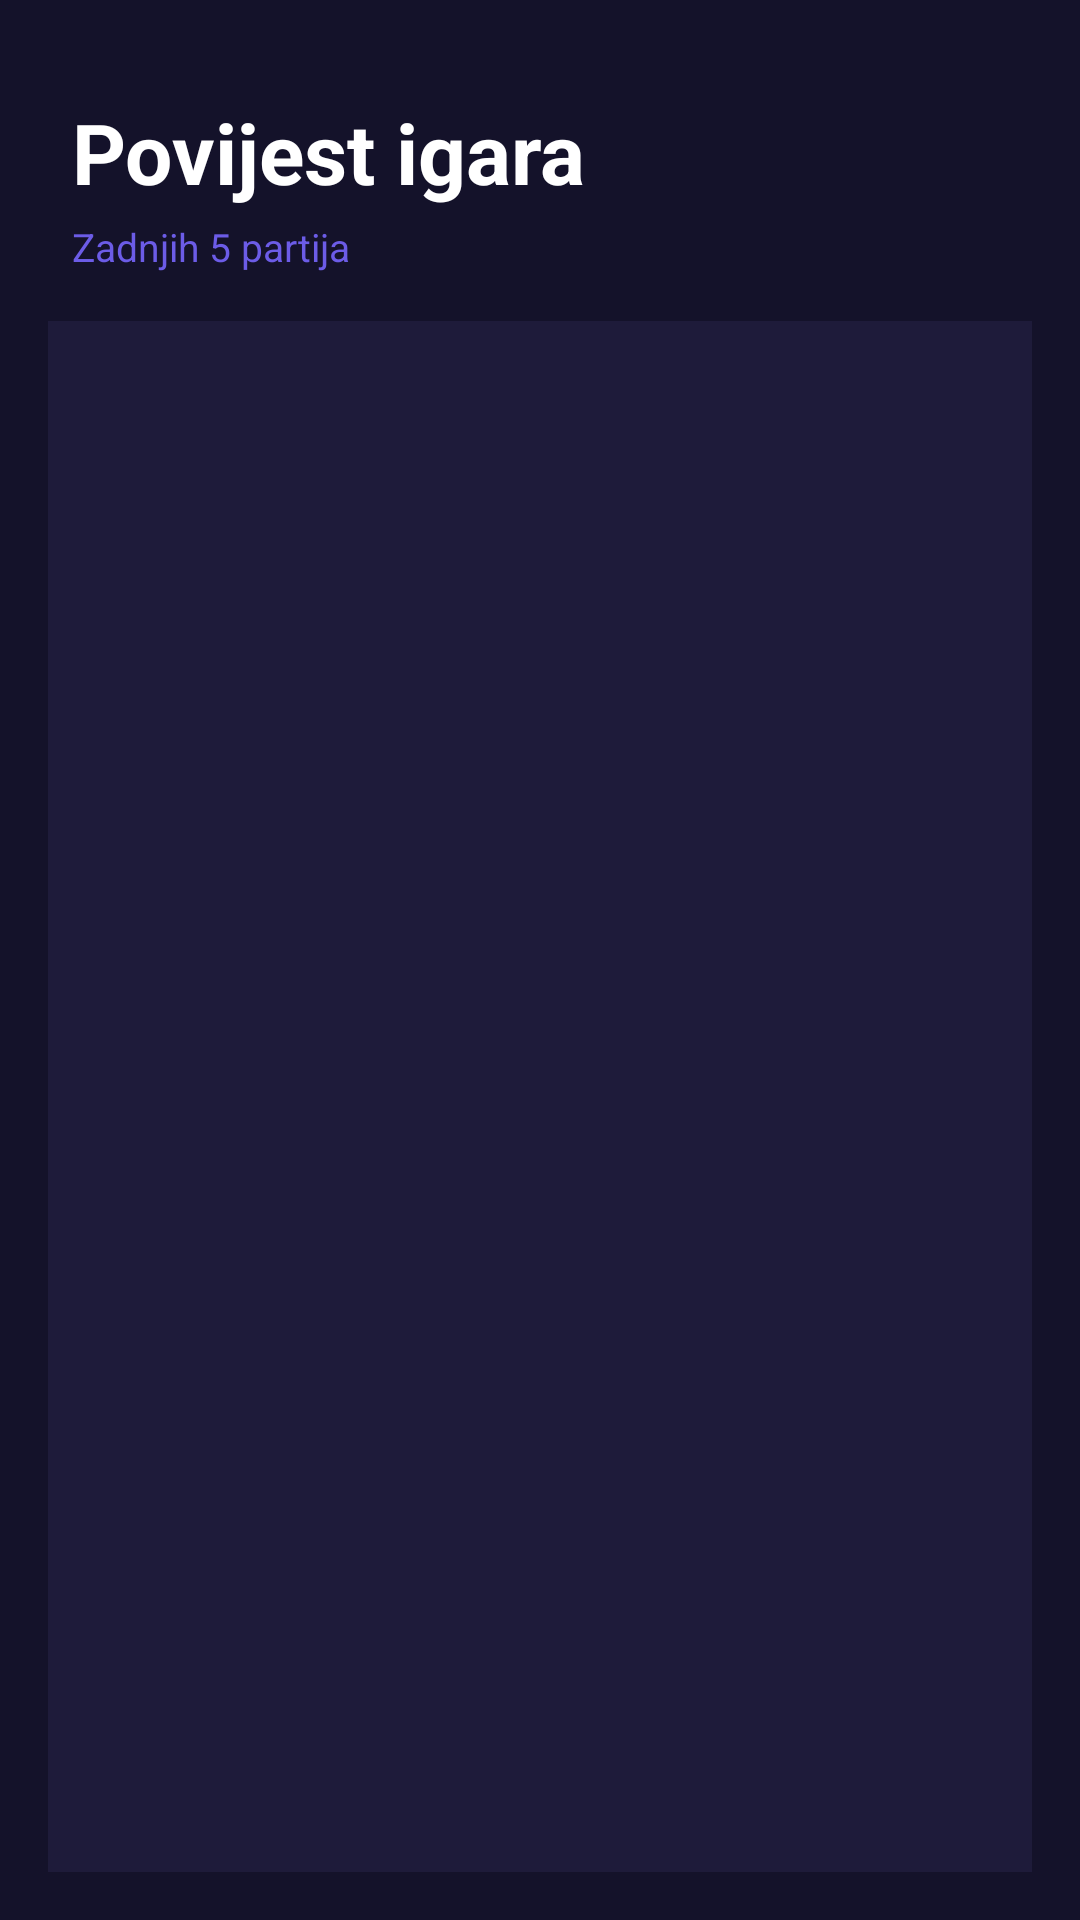

Produce the Android XML layout that renders to this screen, including the resource entries it uses.
<!-- AndroidManifest.xml: application theme Theme.MemojiMatch -->
<!-- res/layout/fragment_history.xml -->
<?xml version="1.0" encoding="utf-8"?>
<androidx.constraintlayout.widget.ConstraintLayout
    xmlns:android="http://schemas.android.com/apk/res/android"
    xmlns:app="http://schemas.android.com/apk/res-auto"
    android:layout_width="match_parent"
    android:layout_height="match_parent"
    android:background="@color/bg_deep">

    <TextView
        android:id="@+id/tvHistoryTitle"
        android:layout_width="wrap_content"
        android:layout_height="wrap_content"
        android:layout_marginTop="32dp"
        android:layout_marginStart="24dp"
        android:text="@string/label_history_title"
        android:textColor="@color/white"
        android:textSize="28sp"
        android:textStyle="bold"
        app:layout_constraintStart_toStartOf="parent"
        app:layout_constraintTop_toTopOf="parent" />

    <TextView
        android:id="@+id/tvHistorySub"
        android:layout_width="wrap_content"
        android:layout_height="wrap_content"
        android:layout_marginTop="4dp"
        android:layout_marginStart="24dp"
        android:text="@string/label_last_5_games"
        android:textColor="@color/accent_purple"
        android:textSize="13sp"
        app:layout_constraintStart_toStartOf="parent"
        app:layout_constraintTop_toBottomOf="@id/tvHistoryTitle" />

    <androidx.recyclerview.widget.RecyclerView
        android:id="@+id/rvHistory"
        android:layout_width="0dp"
        android:layout_height="0dp"
        android:layout_marginTop="16dp"
        android:layout_marginHorizontal="16dp"
        android:layout_marginBottom="16dp"
        android:background="@color/bg_main"
        app:layoutManager="androidx.recyclerview.widget.LinearLayoutManager"
        app:layout_constraintTop_toBottomOf="@id/tvHistorySub"
        app:layout_constraintBottom_toBottomOf="parent"
        app:layout_constraintStart_toStartOf="parent"
        app:layout_constraintEnd_toEndOf="parent" />

    <TextView
        android:id="@+id/tvEmpty"
        android:layout_width="0dp"
        android:layout_height="wrap_content"
        android:layout_marginHorizontal="32dp"
        android:gravity="center"
        android:text="@string/history_empty"
        android:textColor="@color/hint"
        android:textSize="15sp"
        android:visibility="gone"
        app:layout_constraintTop_toTopOf="@id/rvHistory"
        app:layout_constraintBottom_toBottomOf="@id/rvHistory"
        app:layout_constraintStart_toStartOf="parent"
        app:layout_constraintEnd_toEndOf="parent" />

</androidx.constraintlayout.widget.ConstraintLayout>
<!-- resources referenced by this layout -->
<resources>
  <color name="accent_purple">#6C5CE7</color>
  <color name="bg_deep">#14122A</color>
  <color name="bg_main">#1E1B3A</color>
  <color name="hint">#8B86B0</color>
  <color name="white">#FFFFFF</color>
  <string name="history_empty">Još nema odigranih partija!</string>
  <string name="label_history_title">Povijest igara</string>
  <string name="label_last_5_games">Zadnjih 5 partija</string>
  <style name="Theme.MemojiMatch" parent="Theme.Design.NoActionBar">
          <item name="android:windowBackground">@null</item>
      </style>
</resources>
